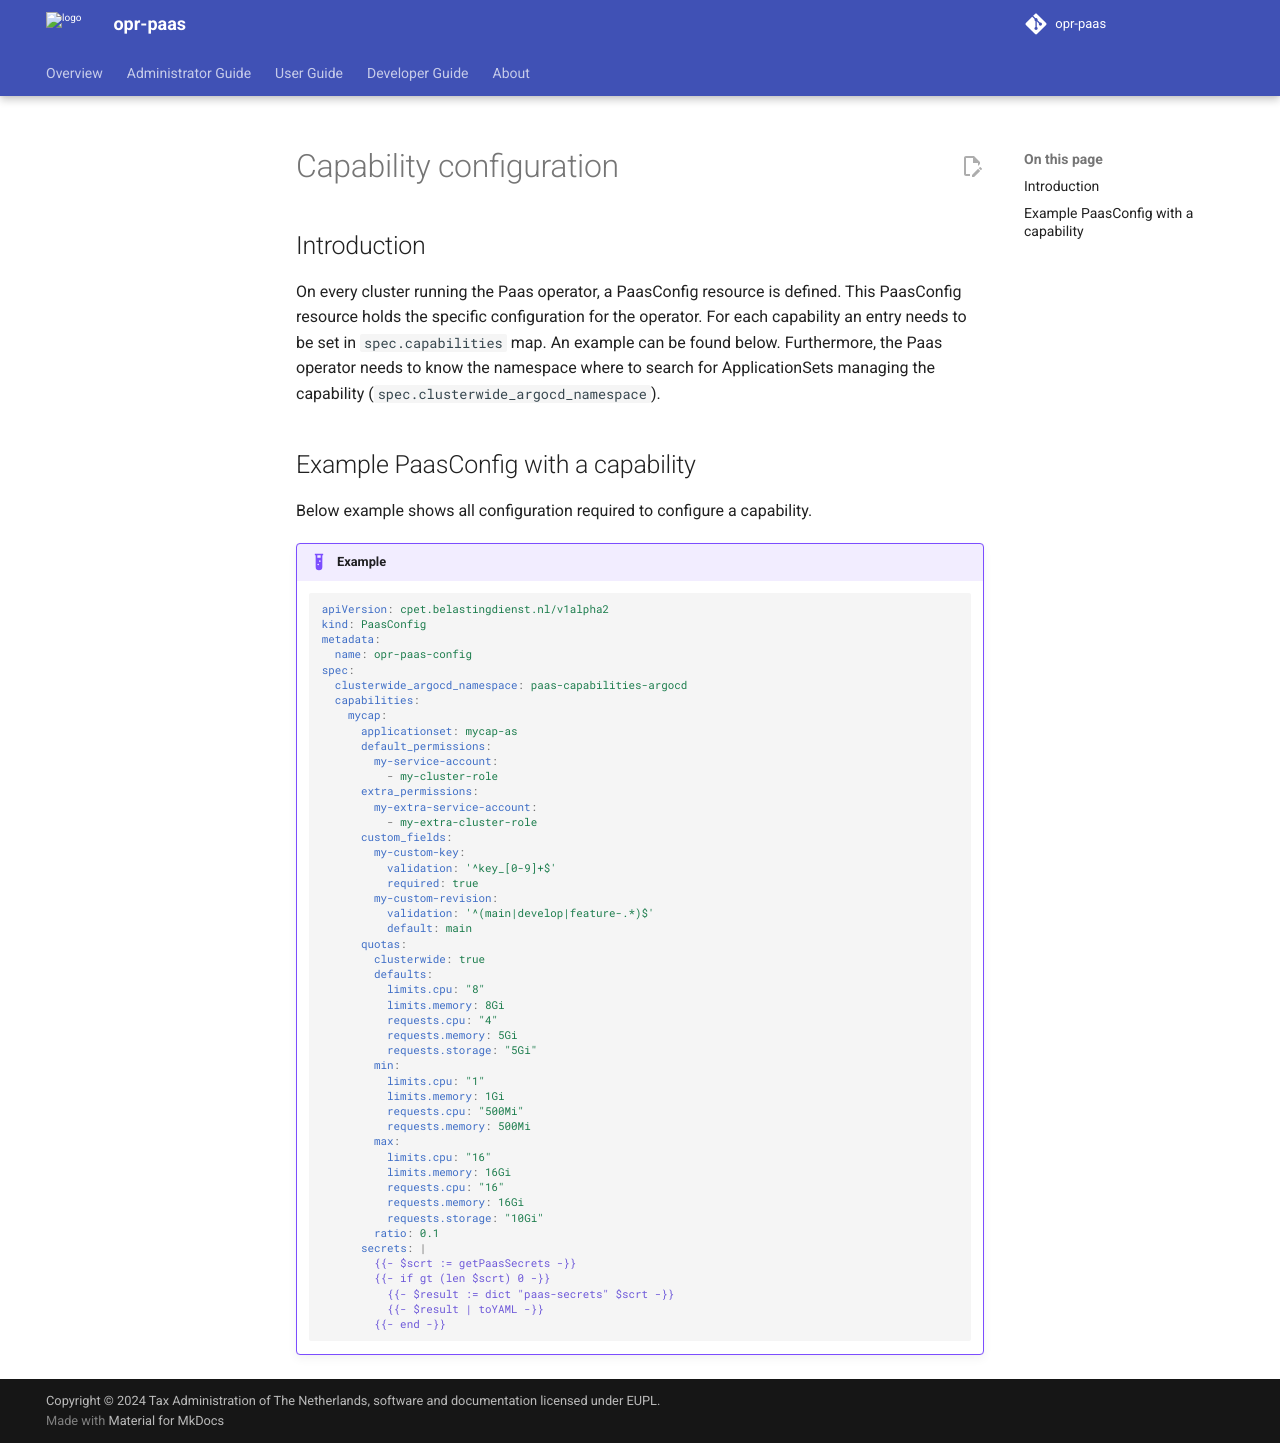

repository: belastingdienst/opr-paas · page: v6.0.x/administrators-guide/capabilities/config/index.html · generator: mkdocs

---
title: Capability configuration
summary: How to configure a capability in a PaasConfig
authors:
  - Devotional Phoenix
date: 2024-12-09
---

# Capability configuration

## Introduction
On every cluster running the Paas operator, a PaasConfig resource is defined.
This PaasConfig resource holds the specific configuration for the operator.
For each capability an entry needs to be set in `spec.capabilities` map. An example can be found below.
Furthermore, the Paas operator needs to know the namespace where to search for ApplicationSets managing the capability (`spec.clusterwide_argocd_namespace`).

## Example PaasConfig with a capability

Below example shows all configuration required to configure a capability.

!!! example

    ```yml
    apiVersion: cpet.belastingdienst.nl/v1alpha2
    kind: PaasConfig
    metadata:
      name: opr-paas-config
    spec:
      clusterwide_argocd_namespace: paas-capabilities-argocd
      capabilities:
        mycap:
          applicationset: mycap-as
          default_permissions:
            my-service-account:
              - my-cluster-role
          extra_permissions:
            my-extra-service-account:
              - my-extra-cluster-role
          custom_fields:
            my-custom-key:
              validation: '^key_[0-9]+$'
              required: true
            my-custom-revision:
              validation: '^(main|develop|feature-.*)$'
              default: main
          quotas:
            clusterwide: true
            defaults:
              limits.cpu: "8"
              limits.memory: 8Gi
              requests.cpu: "4"
              requests.memory: 5Gi
              requests.storage: "5Gi"
            min:
              limits.cpu: "1"
              limits.memory: 1Gi
              requests.cpu: "500Mi"
              requests.memory: 500Mi
            max:
              limits.cpu: "16"
              limits.memory: 16Gi
              requests.cpu: "16"
              requests.memory: 16Gi
              requests.storage: "10Gi"
            ratio: 0.1
          secrets: |
            {{- $scrt := getPaasSecrets -}}
            {{- if gt (len $scrt) 0 -}}
              {{- $result := dict "paas-secrets" $scrt -}}
              {{- $result | toYAML -}}
            {{- end -}}
    ```
